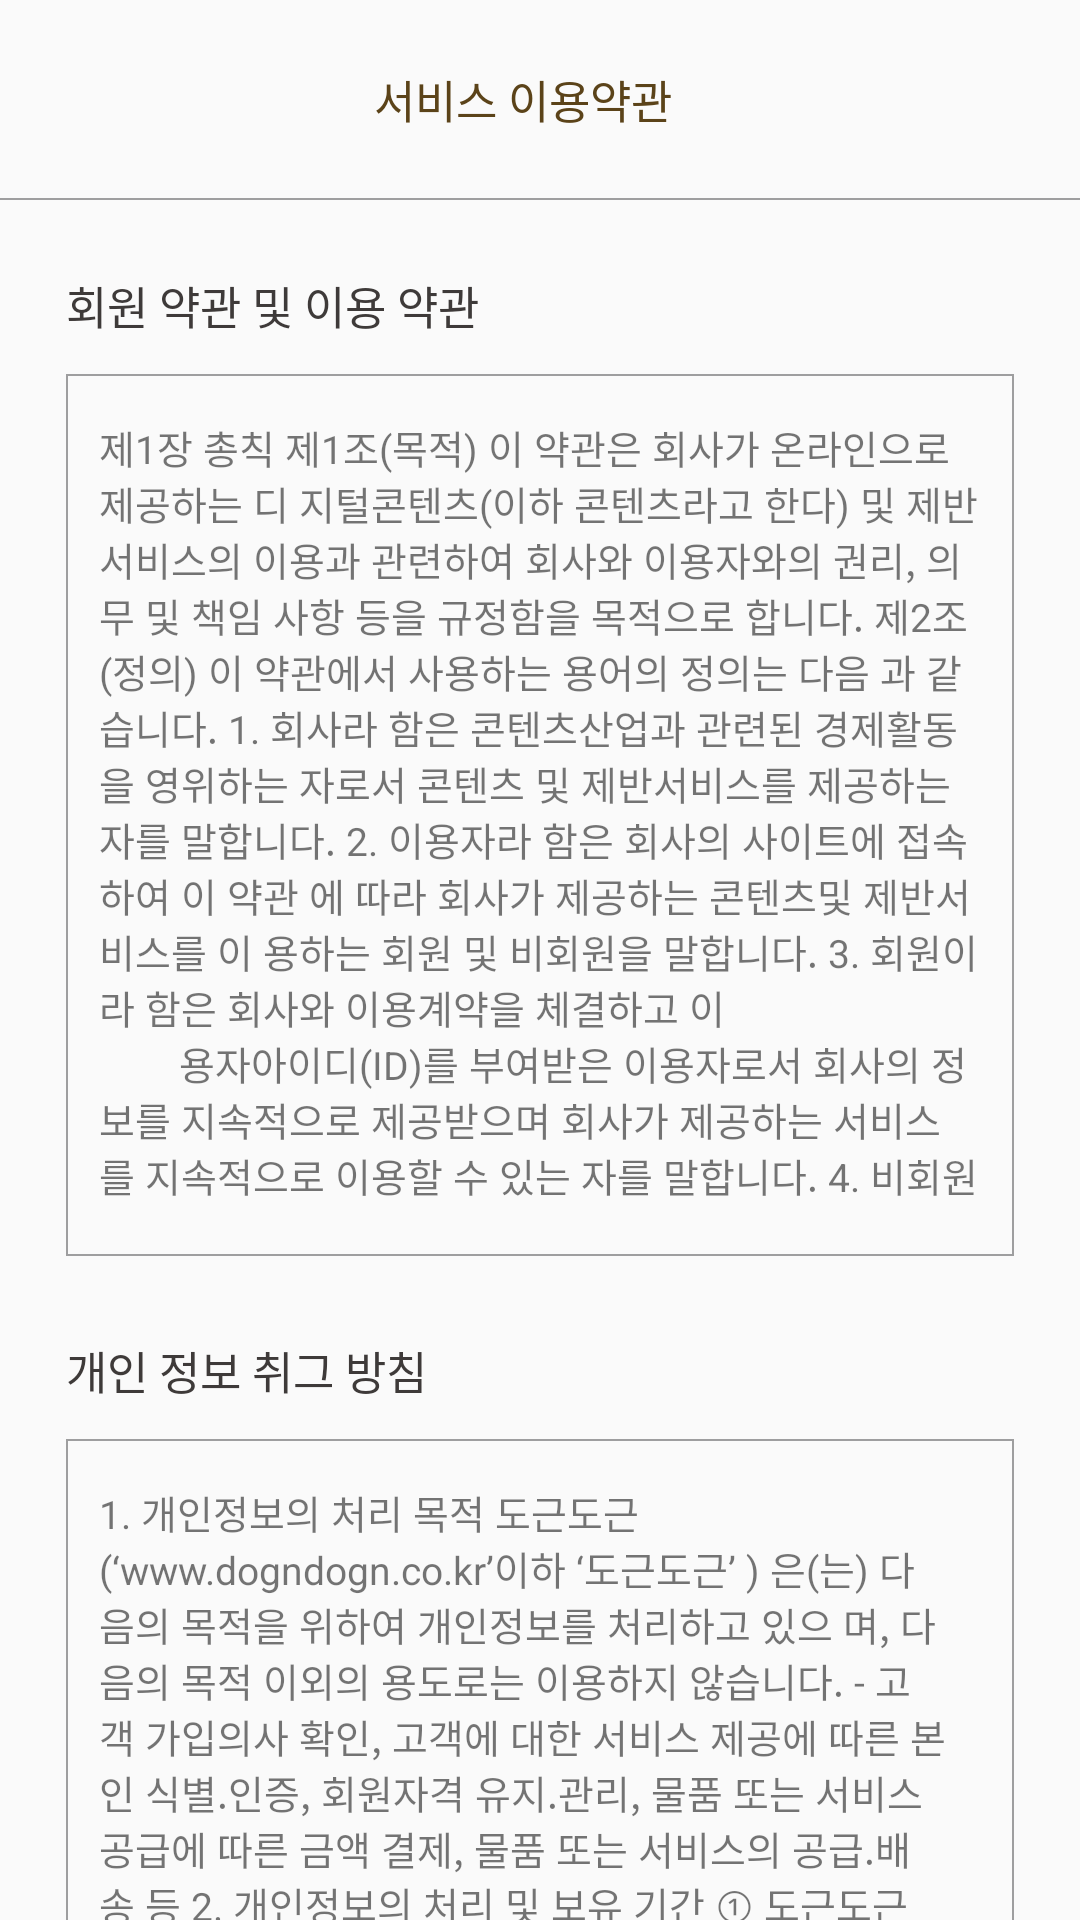

Here is an Android app screen rendered from its layout file. Give the layout XML and the strings, colors and styles it references.
<!-- AndroidManifest.xml: application theme AppTheme.NoActionBar -->
<!-- res/layout/fragment_agreement_transaction.xml -->
<android.support.v4.widget.NestedScrollView
    xmlns:android="http://schemas.android.com/apk/res/android"
    xmlns:tools="http://schemas.android.com/tools"
     android:layout_height="match_parent" android:layout_width="match_parent">
    <LinearLayout
        android:layout_width="match_parent"
        android:layout_height="match_parent"
        android:orientation="vertical"
        android:paddingBottom="80dp"
        tools:context="org.tacademy.woof.doguendoguen.app.base.profile.AgreementFragment">

        <RelativeLayout
            android:layout_width="match_parent"
            android:layout_height="42dp"
            android:layout_marginLeft="11dp"
            android:layout_marginRight="22dp"
            android:layout_marginTop="12dp"
            android:layout_marginBottom="12dp">
            <ImageView
                android:id="@+id/back"
                android:layout_width="wrap_content"
                android:layout_height="wrap_content"
                android:paddingRight="50dp"
                android:src="@drawable/left_arrow_message"
                android:layout_centerInParent="true"
                android:layout_alignParentLeft="true" />
            <TextView
                android:text="서비스 이용약관"
                android:textSize="15sp"
                android:textColor="#5b4319"
                android:layout_width="wrap_content"
                android:layout_height="wrap_content"
                android:layout_centerInParent="true"/>
        </RelativeLayout>
        <View
            android:layout_width="match_parent"
            android:layout_height="0.5dp"
            android:background="@drawable/divider"/>
        <TextView
            android:layout_marginTop="24dp"
            android:layout_marginLeft="22dp"
            android:layout_marginRight="22dp"
            android:text="회원 약관 및 이용 약관"
            android:textColor="#3E3A39"
            android:textSize="15sp"
            android:layout_width="match_parent"
            android:layout_height="wrap_content" />

        <TextView
            android:layout_marginTop="12dp"
            android:layout_marginLeft="22dp"
            android:layout_marginRight="22dp"
            android:background="@drawable/border_layout"
            android:paddingLeft="11dp"
            android:paddingRight="11dp"
            android:paddingTop="15dp"
            android:paddingBottom="15dp"
            android:textSize="13sp"
            android:text="@string/first_agreement"
            android:layout_width="match_parent"
            android:layout_height="294dp" />

        <TextView
            android:layout_marginTop="27dp"
            android:layout_marginLeft="22dp"
            android:layout_marginRight="22dp"
            android:text="개인 정보 취그 방침"
            android:textColor="#3E3A39"
            android:textSize="15sp"
            android:layout_width="match_parent"
            android:layout_height="wrap_content" />

        <TextView
            android:layout_marginTop="12dp"
            android:layout_marginLeft="22dp"
            android:layout_marginRight="22dp"
            android:background="@drawable/border_layout"
            android:paddingLeft="11dp"
            android:paddingRight="11dp"
            android:paddingTop="15dp"
            android:paddingBottom="15dp"
            android:textSize="13sp"
            android:text="@string/second_agreement"
            android:layout_width="match_parent"
            android:layout_height="294dp" />
    </LinearLayout>

</android.support.v4.widget.NestedScrollView>
<!-- resources referenced by this layout -->
<resources>
  <!-- drawable border_layout (drawable-xxhdpi) -->
  <?xml version="1.0" encoding="utf-8"?>
  <shape xmlns:android="http://schemas.android.com/apk/res/android"
      android:shape="rectangle">
      <stroke android:width="2px" android:color="#9E9E9F"/>
      
  </shape>
  <!-- drawable divider (drawable) -->
  <?xml version="1.0" encoding="utf-8"?>
  <shape xmlns:android="http://schemas.android.com/apk/res/android">
      <size android:height="2dip"/>
      <solid android:color="#8C8C8C"/>
  </shape>
  <string name="first_agreement">제1장 총칙
          제1조(목적) 이 약관은 회사가 온라인으로 제공하는 디
          지털콘텐츠(이하 "콘텐츠"라고 한다) 및 제반서비스의
          이용과 관련하여 회사와 이용자와의 권리, 의무 및 책임
          사항 등을 규정함을 목적으로 합니다.
          제2조(정의) 이 약관에서 사용하는 용어의 정의는 다음
          과 같습니다.
          1. "회사"라 함은 "콘텐츠" 산업과 관련된 경제활동을
          영위하는 자로서 콘텐츠 및 제반서비스를 제공하는 자를
          말합니다.
          2. "이용자"라 함은 "회사"의 사이트에 접속하여 이 약관
          에 따라 "회사"가 제공하는 "콘텐츠" 및 제반서비스를 이
          용하는 회원 및 비회원을 말합니다.
          3. "회원"이라 함은 "회사"와 이용계약을 체결하고 "이
          용자" 아이디(ID)를 부여받은 "이용자"로서 "회사"의 정
          보를 지속적으로 제공받으며 "회사"가 제공하는 서비스
          를 지속적으로 이용할 수 있는 자를 말합니다.
          4. "비회원"이라 함은 "회원"이 아니면서 "회사"가 제공
          하는 서비스를 이용하는 자를 말합니다.
          5. "콘텐츠"라 함은 정보통신망이용촉진 및 정보보호 등
          에 관한 법률 제2조 제1항 제1호의 규정에 의한 정보통신</string>
  <string name="second_agreement">
                  1. 개인정보의 처리 목적
          도근도근 (‘www.dogndogn.co.kr’이하 ‘도근도근’
          ) 은(는) 다음의 목적을 위하여 개인정보를 처리하고 있으
          며, 다음의 목적 이외의 용도로는 이용하지 않습니다.
          - 고객 가입의사 확인, 고객에 대한 서비스 제공에 따른
          본인 식별.인증, 회원자격 유지.관리, 물품 또는 서비스
          공급에 따른 금액 결제, 물품 또는 서비스의 공급.배송 등
  
          2. 개인정보의 처리 및 보유 기간
          ① 도근도근 (‘www.dogndogn.co.kr’이하 ‘도근도
          근’) 은(는) 정보주체로부터 개인정보를 수집할 때 동의
          받은 개인정보 보유·이용기간 또는 법령에 따른 개인정
          보 보유·이용기간 내에서 개인정보를 처리·보유합니
          다.
  
          ② 구체적인 개인정보 처리 및 보유 기간은 다음과 같습
          니다. ☞ 아래 예시를 참고하여 개인정보 처리업무와 개
          인정보 처리업무에 대한 보유기간 및 관련 법령, 근거 등
          을 기재합니다.
          (예시)- 고객 가입 및 관리 : 서비스 이용계약 또는 회원가
          입 해지시까지, 다만 채권·채무관계 잔존시에는 해당
      </string>
  <style name="AppTheme.NoActionBar" parent="Theme.AppCompat.Light.NoActionBar">
          <item name="windowActionBar">false</item>
          <item name="windowNoTitle">true</item>
  
          <item name="colorPrimary">@color/colorWhite</item>
          <item name="colorPrimaryDark">@color/colorBrown</item>
          <item name="colorAccent">@color/colorAccent</item>
      </style>
  <color name="colorWhite">#FFFFFF</color>
  <color name="colorBrown">#91612D</color>
  <color name="colorAccent">#EDBC64</color>
</resources>
